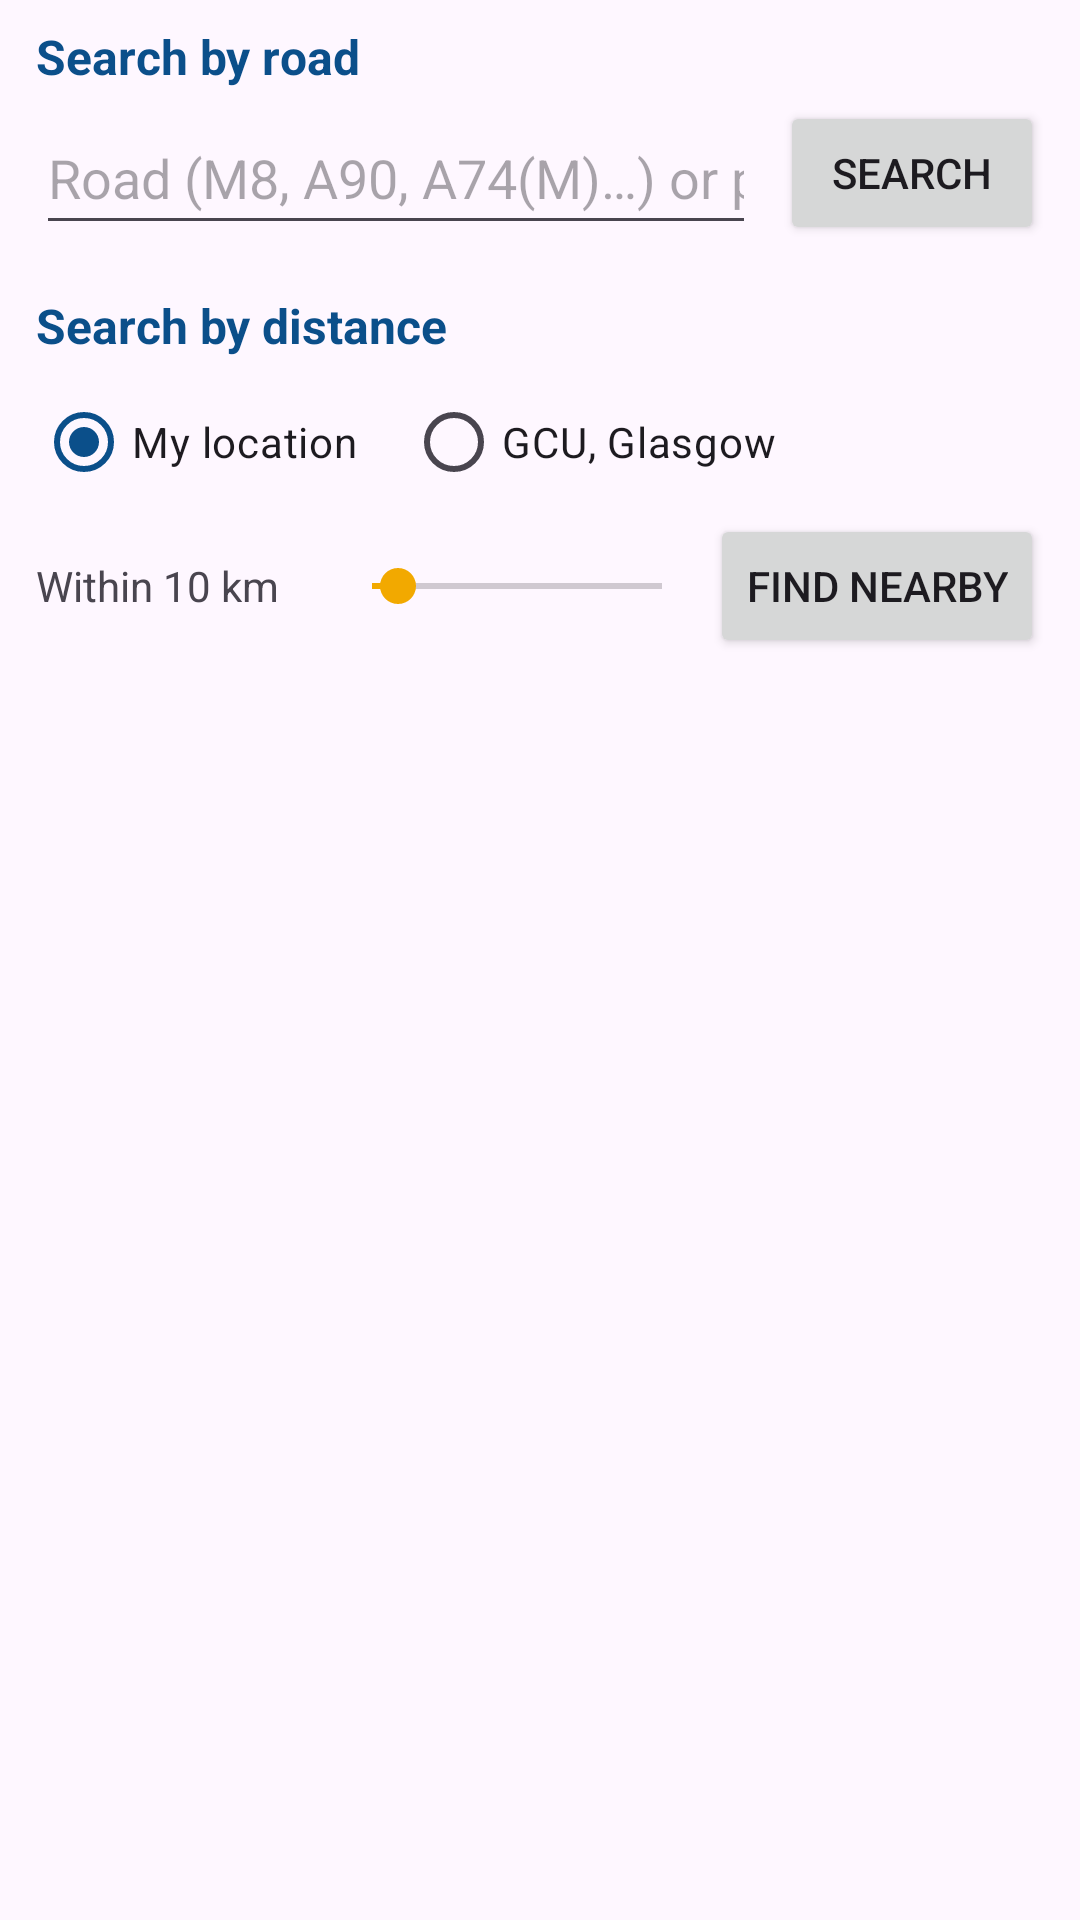

Write the Android layout XML for this screen, with the resource values it uses.
<!-- AndroidManifest.xml: application theme Theme.Merrouche_Rayane_S2326962 -->
<!-- res/layout/fragment_search.xml -->
<?xml version="1.0" encoding="utf-8"?>
<LinearLayout xmlns:android="http://schemas.android.com/apk/res/android"
    android:layout_width="match_parent"
    android:layout_height="match_parent"
    android:orientation="vertical">

    <LinearLayout
        android:id="@+id/searchForm"
        android:layout_width="match_parent"
        android:layout_height="wrap_content"
        android:orientation="vertical"
        android:paddingStart="12dp"
        android:paddingEnd="12dp"
        android:paddingBottom="4dp">

        <TextView
            style="@style/SectionTitle"
            android:layout_width="wrap_content"
            android:layout_height="wrap_content"
            android:layout_marginTop="8dp"
            android:text="@string/search_road_title" />

        <LinearLayout
            android:layout_width="match_parent"
            android:layout_height="wrap_content"
            android:gravity="center_vertical"
            android:orientation="horizontal">

            
            <AutoCompleteTextView
                android:id="@+id/roadInput"
                android:layout_width="0dp"
                android:layout_height="wrap_content"
                android:layout_weight="1"
                android:completionThreshold="1"
                android:hint="@string/search_road_hint"
                android:imeOptions="actionSearch"
                android:inputType="textCapCharacters|textNoSuggestions"
                android:minHeight="48dp" />

            <Button
                android:id="@+id/roadSearchButton"
                android:layout_width="wrap_content"
                android:layout_height="wrap_content"
                android:layout_marginStart="8dp"
                android:text="@string/search" />
        </LinearLayout>

        <TextView
            style="@style/SectionTitle"
            android:layout_width="wrap_content"
            android:layout_height="wrap_content"
            android:text="@string/search_distance_title" />

        <RadioGroup
            android:id="@+id/originGroup"
            android:layout_width="match_parent"
            android:layout_height="wrap_content"
            android:orientation="horizontal">

            <RadioButton
                android:id="@+id/originMyLocation"
                android:layout_width="wrap_content"
                android:layout_height="wrap_content"
                android:layout_marginEnd="16dp"
                android:checked="true"
                android:text="@string/search_from_my_location" />

            <RadioButton
                android:id="@+id/originFixed"
                android:layout_width="wrap_content"
                android:layout_height="wrap_content"
                android:text="@string/search_from_fixed" />
        </RadioGroup>

        <LinearLayout
            android:layout_width="match_parent"
            android:layout_height="wrap_content"
            android:gravity="center_vertical"
            android:orientation="horizontal">

            <TextView
                android:id="@+id/radiusText"
                android:layout_width="96dp"
                android:layout_height="wrap_content"
                android:text="Within 10 km" />

            <SeekBar
                android:id="@+id/radiusSeek"
                android:layout_width="0dp"
                android:layout_height="48dp"
                android:layout_weight="1"
                android:max="99"
                android:progress="9" />

            <Button
                android:id="@+id/nearbyButton"
                android:layout_width="wrap_content"
                android:layout_height="wrap_content"
                android:text="@string/search_nearby" />
        </LinearLayout>
    </LinearLayout>

    
    <LinearLayout
        android:id="@+id/resultsHeader"
        android:layout_width="match_parent"
        android:layout_height="wrap_content"
        android:background="?attr/colorSurfaceVariant"
        android:gravity="center_vertical"
        android:orientation="horizontal"
        android:paddingStart="12dp"
        android:paddingEnd="4dp"
        android:visibility="gone">

        <TextView
            android:id="@+id/resultsTitle"
            android:layout_width="0dp"
            android:layout_height="wrap_content"
            android:layout_weight="1"
            android:textStyle="bold" />

        <Button
            android:id="@+id/modifySearchButton"
            style="?attr/borderlessButtonStyle"
            android:layout_width="wrap_content"
            android:layout_height="wrap_content"
            android:text="@string/search_modify" />

        <Button
            android:id="@+id/resultsMapButton"
            style="?attr/borderlessButtonStyle"
            android:layout_width="wrap_content"
            android:layout_height="wrap_content"
            android:text="@string/tab_map" />
    </LinearLayout>

    <androidx.recyclerview.widget.RecyclerView
        android:id="@+id/resultsList"
        android:layout_width="match_parent"
        android:layout_height="0dp"
        android:layout_weight="1" />

    <TextView
        android:id="@+id/resultsEmpty"
        android:layout_width="match_parent"
        android:layout_height="wrap_content"
        android:gravity="center"
        android:padding="24dp"
        android:text="@string/no_results"
        android:visibility="gone" />
</LinearLayout>
<!-- resources referenced by this layout -->
<resources>
  <string name="no_results">No situations found.</string>
  <string name="search">Search</string>
  <string name="search_distance_title">Search by distance</string>
  <string name="search_from_fixed">GCU, Glasgow</string>
  <string name="search_from_my_location">My location</string>
  <string name="search_modify">Modify search</string>
  <string name="search_nearby">Find nearby</string>
  <string name="search_road_hint">Road (M8, A90, A74(M)…) or place</string>
  <string name="search_road_title">Search by road</string>
  <string name="tab_map">Map</string>
  <style name="SectionTitle">
          <item name="android:textSize">16sp</item>
          <item name="android:textStyle">bold</item>
          <item name="android:textColor">?attr/colorPrimary</item>
          <item name="android:layout_marginTop">16dp</item>
          <item name="android:layout_marginBottom">4dp</item>
      </style>
  <style name="Theme.Merrouche_Rayane_S2326962" parent="Base.Theme.Merrouche_Rayane_S2326962" />
  <style name="Base.Theme.Merrouche_Rayane_S2326962" parent="Theme.Material3.DayNight.NoActionBar">
          <item name="colorPrimary">@color/brand_primary</item>
          <item name="colorOnPrimary">@color/brand_on_primary</item>
          <item name="colorSecondary">@color/brand_secondary</item>
      </style>
  <color name="brand_primary">#0B4F8A</color>
  <color name="brand_on_primary">#FFFFFF</color>
  <color name="brand_secondary">#F2A900</color>
</resources>
